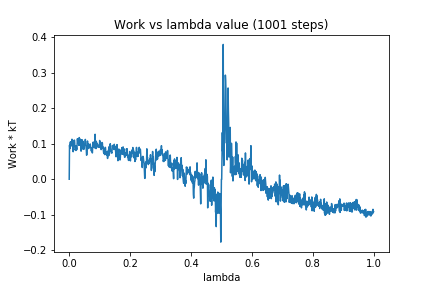

Source data for this figure (header and first rows):
0, 0.0
1, 0.09552
2, 0.08623
3, 0.1011
4, 0.1052
5, 0.09426
6, 0.09301
7, 0.105
8, 0.09533
9, 0.1125
10, 0.106
11, 0.1104
12, 0.09652
13, 0.07731
14, 0.1011
15, 0.1027
16, 0.09887
17, 0.11
18, 0.1031
19, 0.08261
20, 0.0837
21, 0.08339
22, 0.08083
23, 0.09412
24, 0.08662
25, 0.08325
26, 0.1018
27, 0.1139
28, 0.1045
29, 0.1053
30, 0.1058
31, 0.1013
32, 0.09518
33, 0.1172
34, 0.09665
35, 0.113
36, 0.1076
37, 0.1118
38, 0.09935
39, 0.07892
40, 0.09221
41, 0.09958
42, 0.1111
43, 0.1003
44, 0.08728
45, 0.1069
46, 0.08389
47, 0.09352
48, 0.08401
49, 0.09361
50, 0.09488
51, 0.09579
52, 0.1022
53, 0.112
54, 0.09605
55, 0.09273
56, 0.08534
57, 0.06746
58, 0.06932
59, 0.08341
60, 0.1075
... 940 more rows
